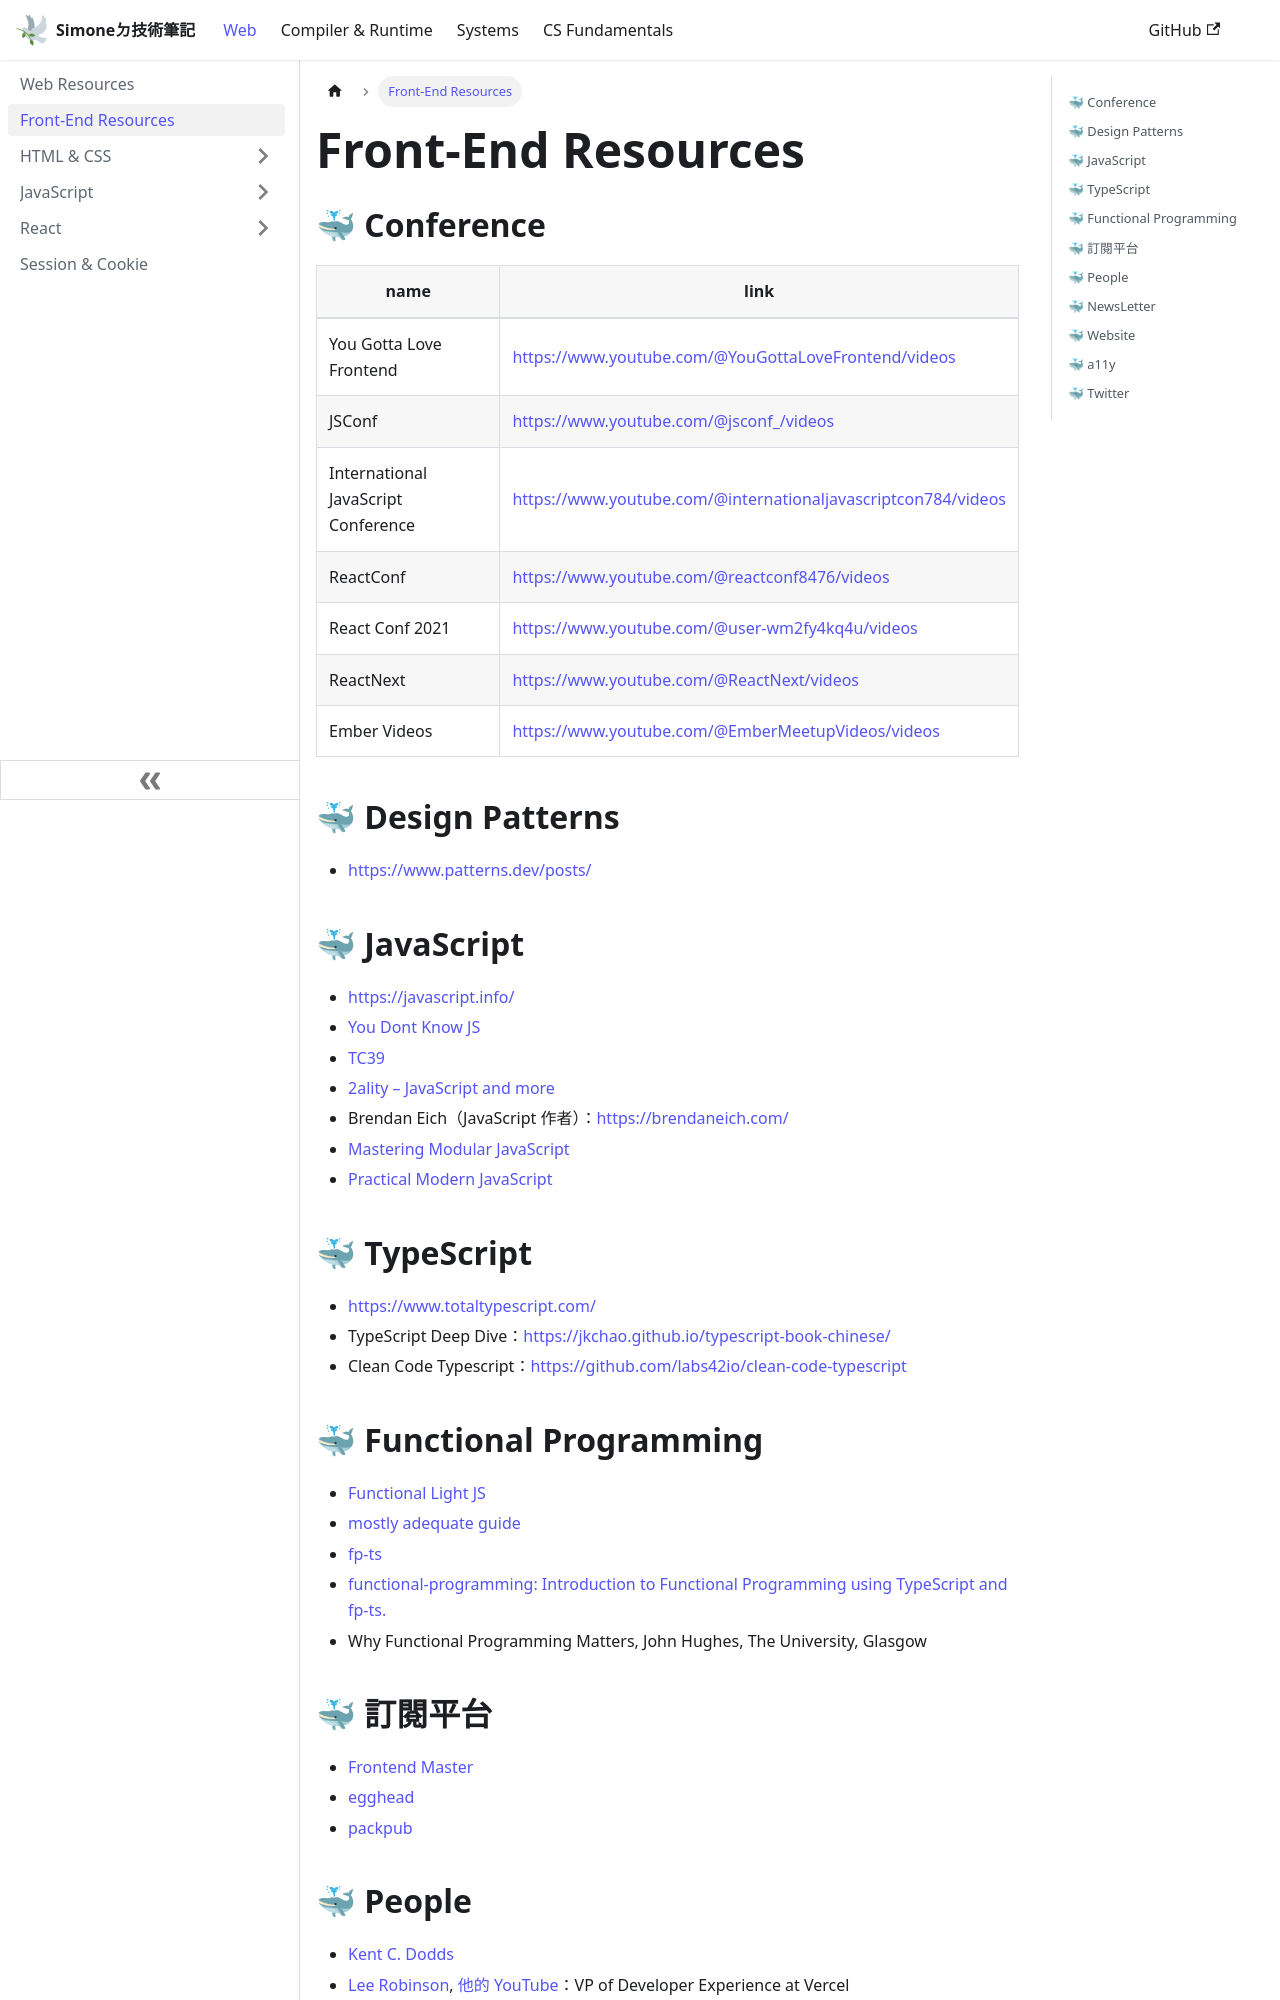

repository: SimoneCheng/notes · page: docs/web/frontend-resources.html · generator: docusaurus

---
sidebar_position: 2
title: Front-End Resources
date: 2022-12-03
---

## 🐳 Conference
| name | link |
| --- | --- |
| You Gotta Love Frontend | https://www.youtube.com/@YouGottaLoveFrontend/videos |
| JSConf | https://www.youtube.com/@jsconf_/videos |
| International JavaScript Conference | https://www.youtube.com/@internationaljavascriptcon784/videos |
| ReactConf | https://www.youtube.com/@reactconf8476/videos |
| React Conf 2021 | https://www.youtube.com/@user-wm2fy4kq4u/videos |
| ReactNext | https://www.youtube.com/@ReactNext/videos |
| Ember Videos | https://www.youtube.com/@EmberMeetupVideos/videos |

## :whale: Design Patterns
- https://www.patterns.dev/posts/

## :whale: JavaScript
- https://javascript.info/
- [You Dont Know JS](https://github.com/getify/You-Dont-Know-JS)
- [TC39](https://tc39.es/)
- [2ality – JavaScript and more](https://2ality.com/)
-  Brendan Eich（JavaScript 作者）：https://brendaneich.com/
- [Mastering Modular JavaScript](https://github.com/mjavascript/mastering-modular-javascript)
- [Practical Modern JavaScript](https://github.com/mjavascript/practical-modern-javascript)

## 🐳 TypeScript
- https://www.totaltypescript.com/
- TypeScript Deep Dive：https://jkchao.github.io/typescript-book-chinese/
- Clean Code Typescript：https://github.com/labs42io/clean-code-typescript

## :whale: Functional Programming
- [Functional Light JS](https://github.com/getify/Functional-Light-JS)
- [mostly adequate guide](https://github.com/MostlyAdequate/mostly-adequate-guide)
- [fp-ts](https://github.com/gcanti/fp-ts)
- [functional-programming: Introduction to Functional Programming using TypeScript and fp-ts.](https://github.com/enricopolanski/functional-programming)
- Why Functional Programming Matters, John Hughes, The University, Glasgow

## :whale: 訂閱平台
- [Frontend Master](https://frontendmasters.com/)
- [egghead](https://egghead.io/)
- [packpub](https://www.packtpub.com/)
